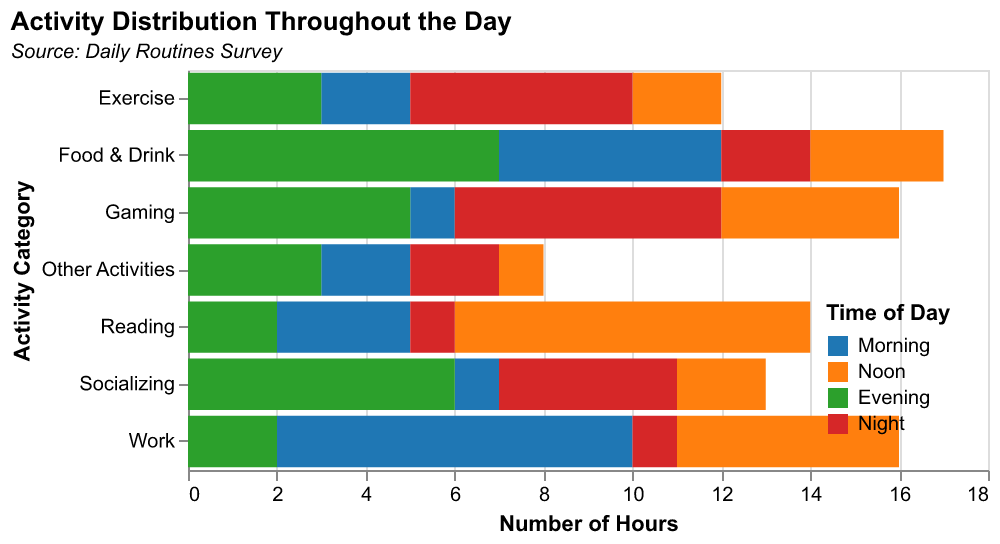

Source data for this figure (header and first rows):
Category, Morning, Noon, Evening, Night
Food & Drink, 5, 3, 7, 2
Gaming, 1, 4, 5, 6
Reading, 3, 8, 2, 1
Exercise, 2, 2, 3, 5
Work, 8, 5, 2, 1
Socializing, 1, 2, 6, 4
Other Activities, 2, 1, 3, 2
